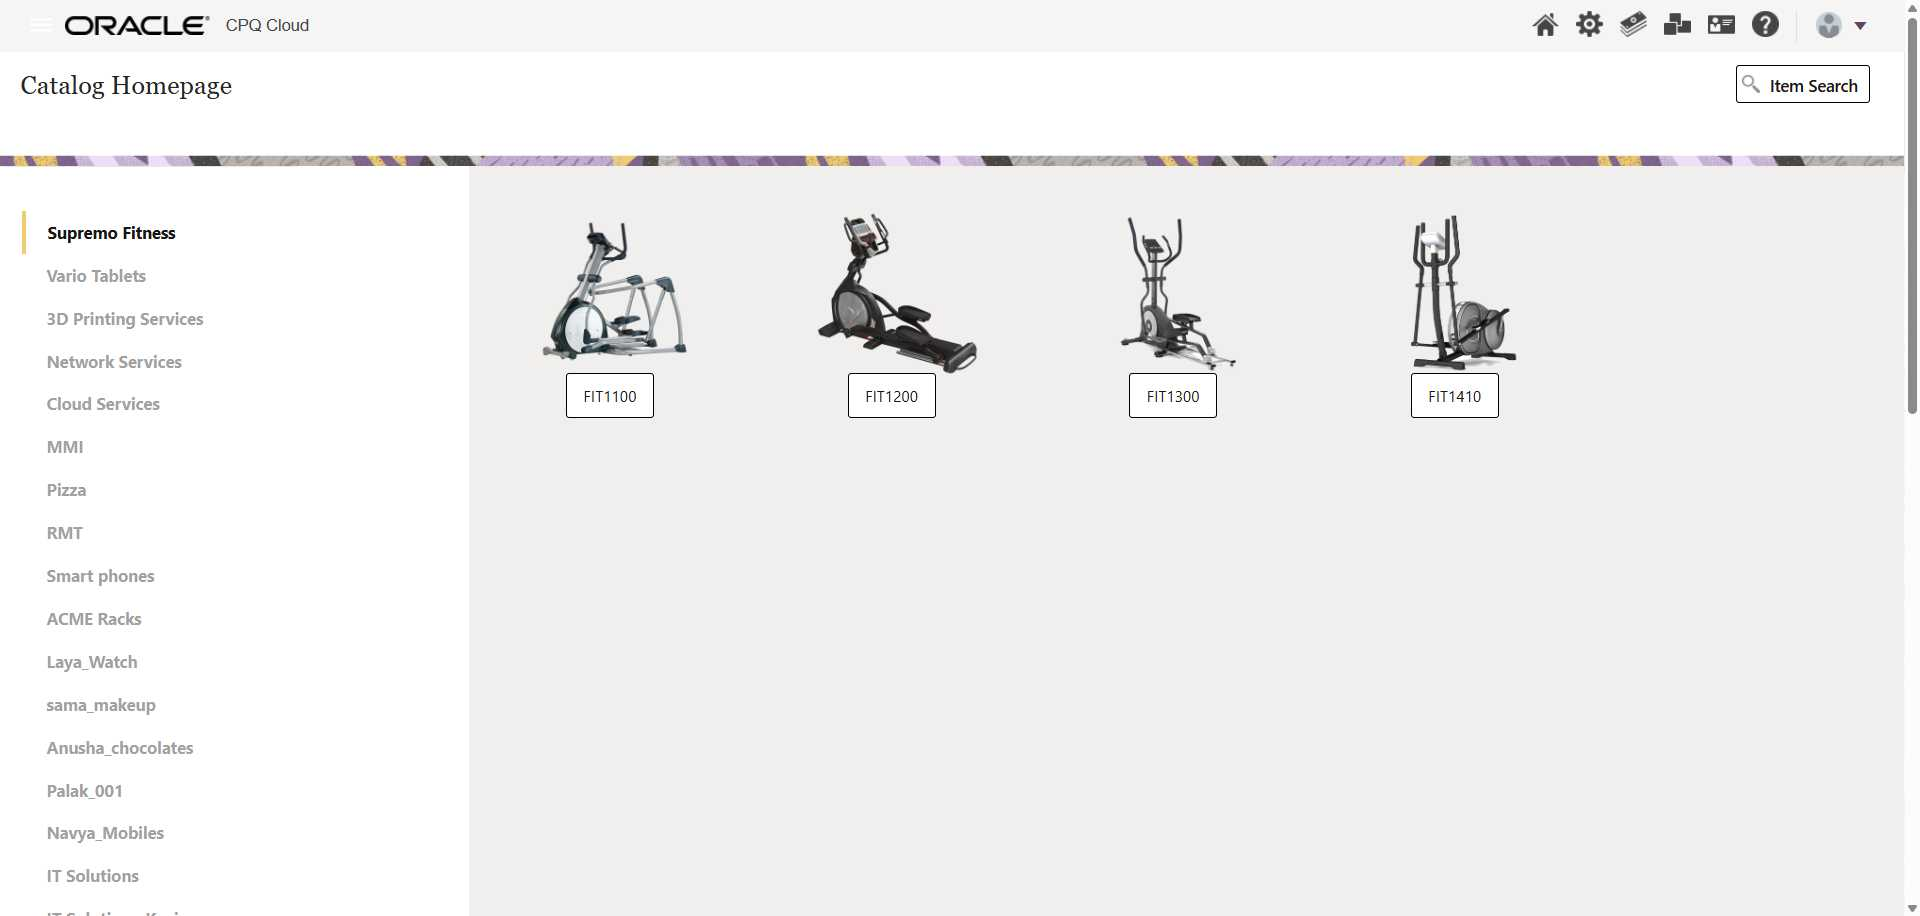
Task: Automate CPQ Configuration Process
Workflow: Add Product and Catalog

Step 1: Use Browser Edge: Welcome to cpq-20312 in window 'Welcome to cpq-20312' (msedge.exe)

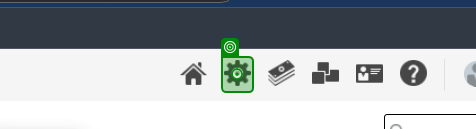
Step 2: click on the element in window 'Welcome to cpq-20312' (msedge.exe)

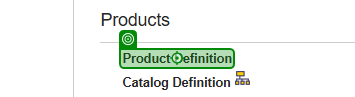
Step 3: click on the link 'Product Definition' in window 'Administration Platform' (msedge.exe)

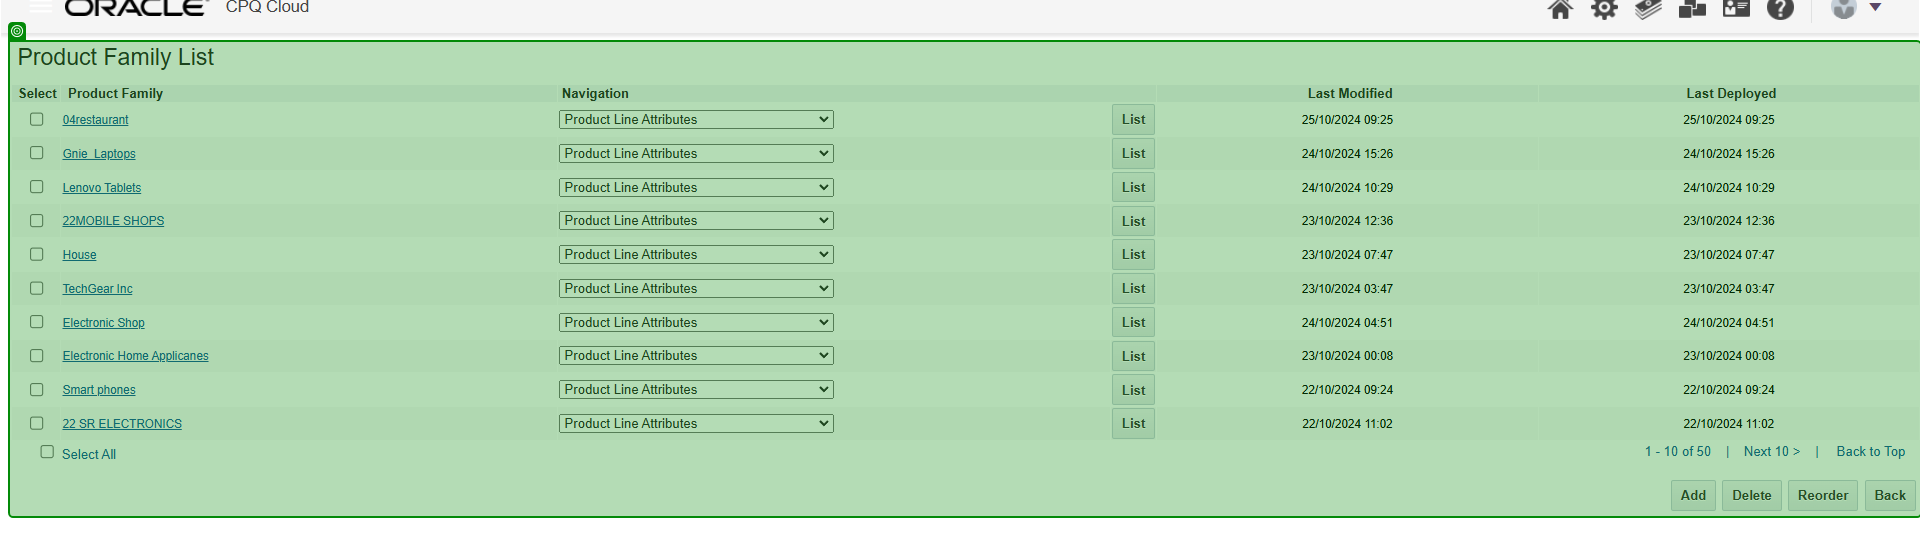
Step 4: get-text from the form in window 'Product Family List' (msedge.exe)

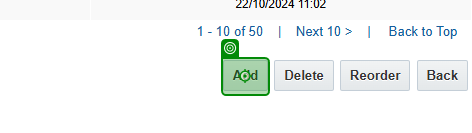
Step 5 [else]: click on the element in window 'Product Family List' (msedge.exe)

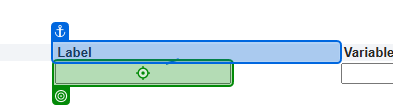
Step 6: type "[CurrentRow.Item("Prod Family").ToString]" into the text box in window 'Product Family Definition' (msedge.exe)

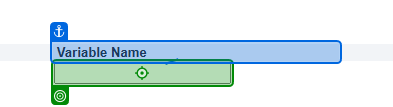
Step 7: type "[CurrentRow.Item("Prod Family Var Name").ToString]" into the text box 'variable_name' in window 'Product Family Definition' (msedge.exe)

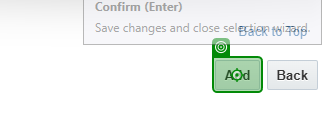
Step 8: click on the table cell in window 'Product Family Definition' (msedge.exe)

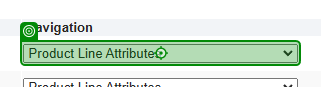
Step 9: click on the drop-down in window 'Product Family List' (msedge.exe)

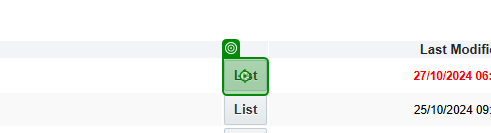
Step 10: click on the element in window 'Product Family List' (msedge.exe)

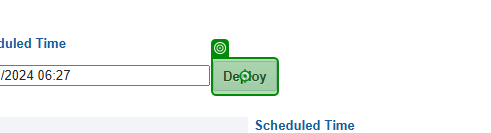
Step 11: click on the element in window 'Deployment Center' (msedge.exe)

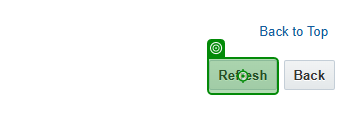
Step 12: click on the element in window 'Deployment Center' (msedge.exe)

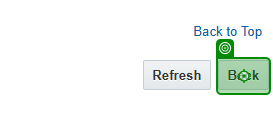
Step 13: click on the element in window 'Deployment Center' (msedge.exe)

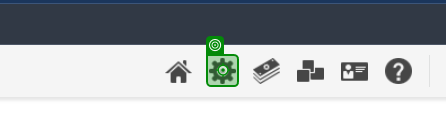
Step 14: click on the element in window 'Product Family List' (msedge.exe)

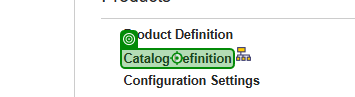
Step 15: click on the link 'Catalog Definition' in window 'Administration Platform' (msedge.exe)

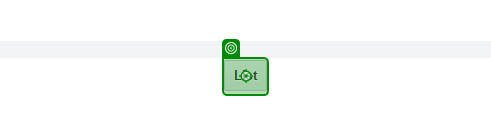
Step 16: click on the element in window 'Catalog Definition' (msedge.exe)

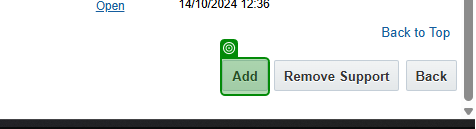
Step 17: SearchedElement on the element in window 'Supported Product Families' (msedge.exe)

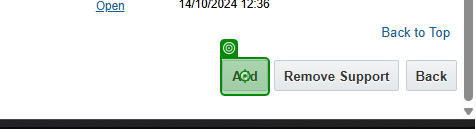
Step 18: click on the element in window 'Supported Product Families' (msedge.exe)

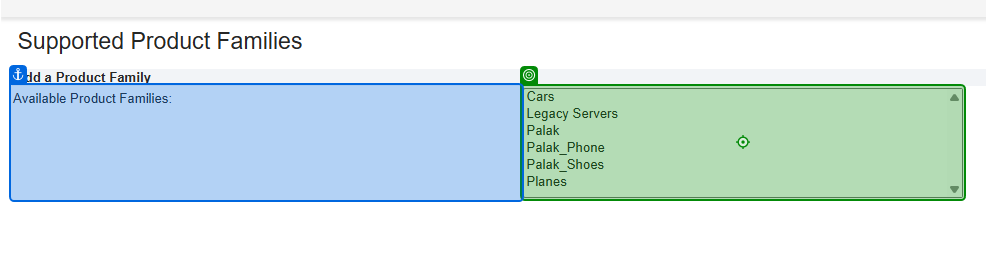
Step 19: click on the drop-down in window 'Supported Product Families Admin' (msedge.exe)

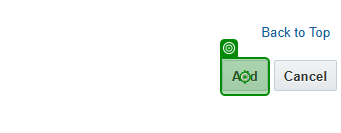
Step 20: click on the element in window 'Supported Product Families Admin' (msedge.exe)
